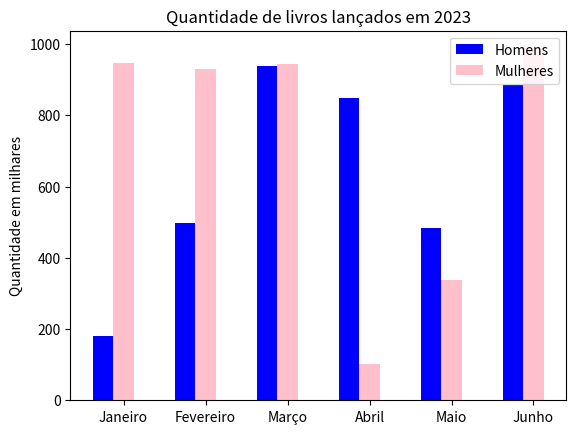

Source code (Python):
import matplotlib.pyplot as grafico
import numpy as np

homens = [181, 498, 938, 848, 484, 884]
mulheres = [948, 929, 944, 101, 339, 988]

eixo1 = np.arange(len(homens))
eixo2 = [dist + 0.25 for dist in eixo1]

grafico.bar(eixo1, homens, width=0.25, label='Homens', color='blue')
grafico.bar(eixo2, mulheres, width=0.25, label='Mulheres', color='pink')

meses = ['Janeiro', 'Fevereiro', 'Março', 'Abril', 'Maio', 'Junho']
grafico.xticks([dist + 0.25 for dist in range(len(homens))], meses)

grafico.legend()
grafico.ylabel('Quantidade em milhares')
grafico.title('Quantidade de livros lançados em 2023')
grafico.show()